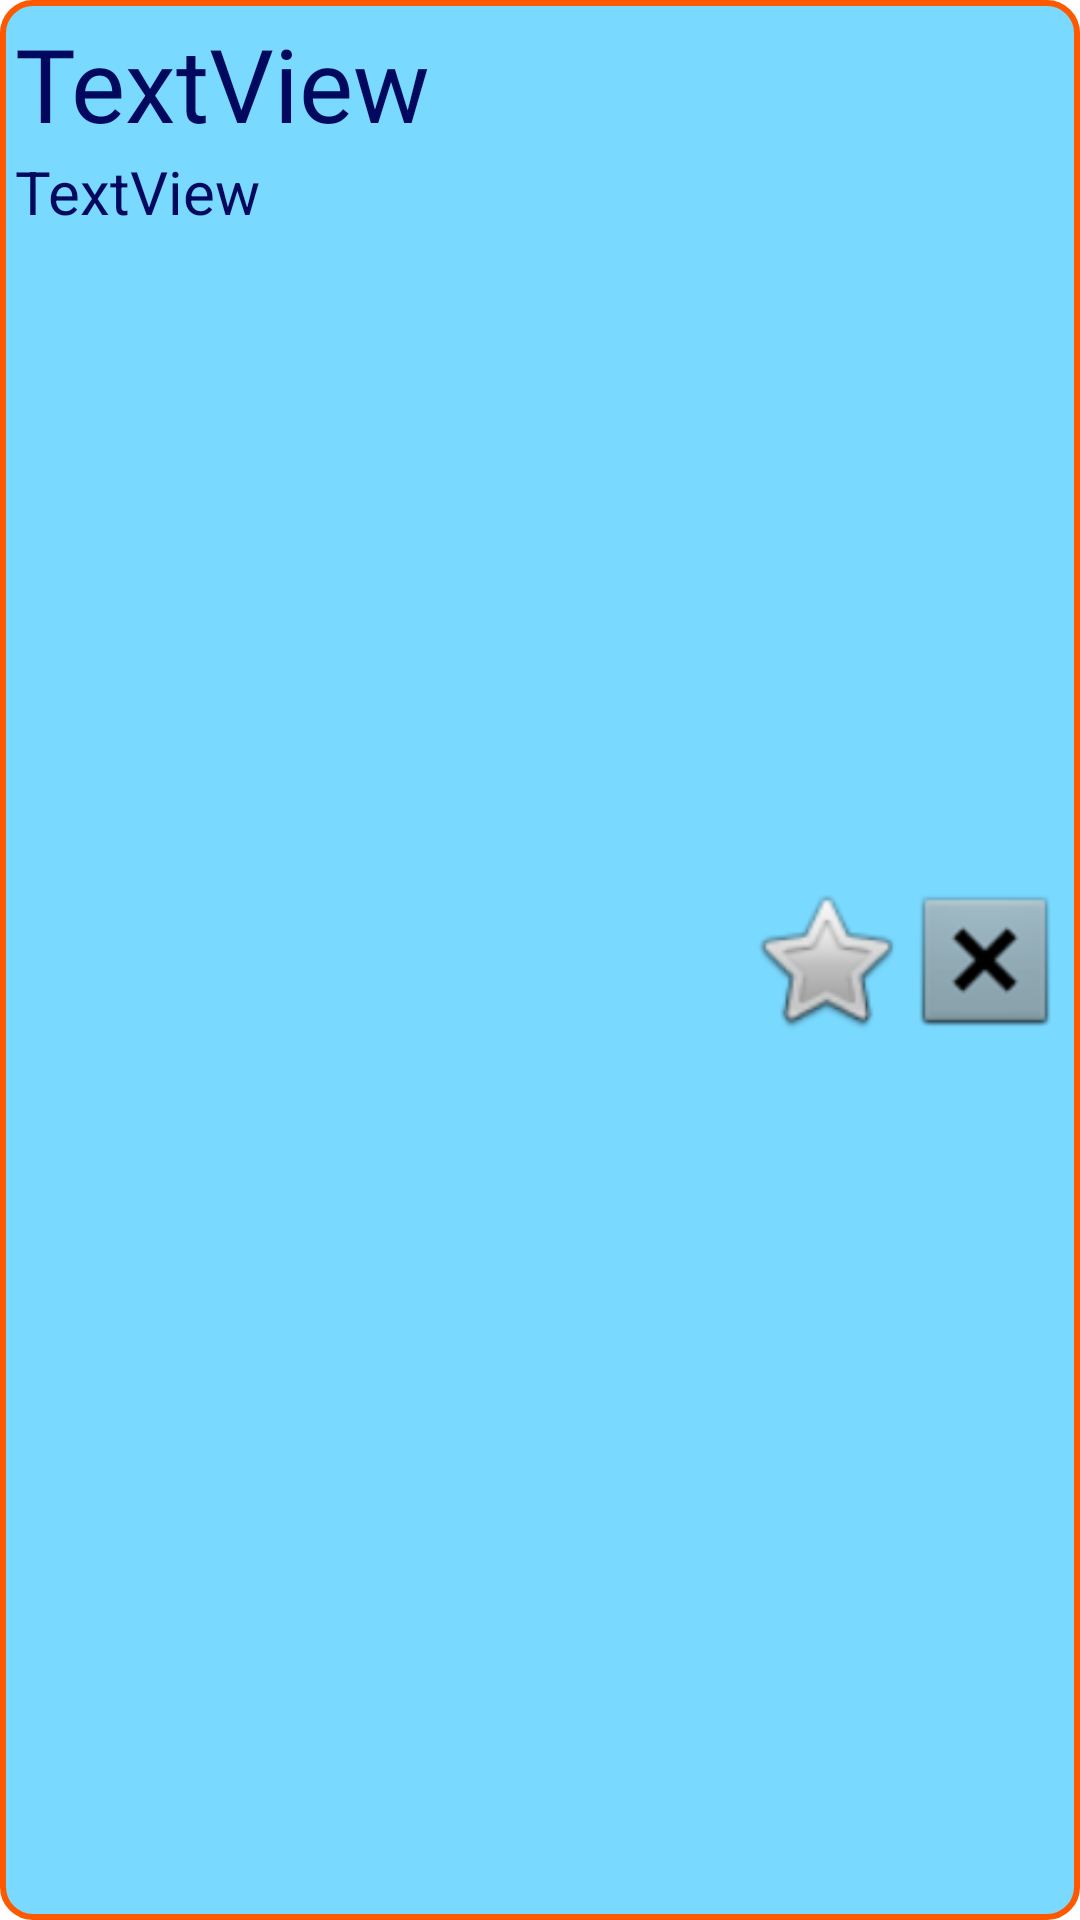

Android layout source for this screen:
<!-- AndroidManifest.xml: application theme MyApp -->
<!-- res/layout/recyclerview_choosetrainigs.xml -->
<?xml version="1.0" encoding="utf-8"?>
<LinearLayout xmlns:android="http://schemas.android.com/apk/res/android"
    xmlns:app="http://schemas.android.com/apk/res-auto"
    android:layout_width="410dp"
    android:layout_height="wrap_content"
    android:background="@drawable/shape_titlesanddescritions"
    android:orientation="horizontal">

    <LinearLayout
        android:layout_width="wrap_content"
        android:layout_height="match_parent"
        android:layout_weight="5"
        android:orientation="vertical">

        <TextView
            android:id="@+id/textViewTrainingName"
            android:layout_width="match_parent"
            android:layout_height="wrap_content"
            android:fontFamily="@font/berkshire_swash"
            android:text="TextView"
            android:textColor="@color/deepocean"
            android:textSize="34sp" />

        <TextView
            android:id="@+id/textViewTrainingDescrition"
            android:layout_width="match_parent"
            android:layout_height="wrap_content"
            android:text="TextView"
            android:textColor="@color/deepocean"
            android:textSize="20sp" />
    </LinearLayout>

    <ImageView
        android:id="@+id/imageViewSelectTraining"
        android:layout_width="wrap_content"
        android:layout_height="match_parent"
        android:layout_weight="1"
        android:paddingTop="10dp"
        android:paddingBottom="10dp"
        app:srcCompat="@android:drawable/btn_star_big_off" />

    <ImageView
        android:id="@+id/imageViewDeleteTraining"
        android:layout_width="wrap_content"
        android:layout_height="match_parent"
        android:layout_weight="1"
        android:paddingTop="10dp"
        android:paddingBottom="10dp"
        app:srcCompat="@android:drawable/btn_dialog" />
</LinearLayout>
<!-- resources referenced by this layout -->
<resources>
  <color name="deepocean">#00095E</color>
  <!-- drawable shape_titlesanddescritions (drawable) -->
  <?xml version="1.0" encoding="utf-8"?>
  <shape xmlns:android="http://schemas.android.com/apk/res/android"
      android:shape="rectangle">
      <padding
  
          android:top="5dp"
          android:right="5dp"
          android:left="5dp"
          android:bottom="5dp"/>
      <solid
          android:color="@color/crepusculo"/>
      <corners
          android:radius="10dp"
          android:bottomRightRadius="10dp"/>
      <stroke
          android:color="@color/orange_star"
          android:width="2dp"/>
  </shape>
  <style name="MyApp" parent="Theme.OrganizadorDeTreino">
          <item name="android:textColor">@color/black</item>
          <item name="android:color">@color/black</item>
      </style>
  <color name="crepusculo">#7AD9FF</color>
  <color name="orange_star">#FF5900</color>
  <style name="Theme.OrganizadorDeTreino" parent="Theme.MaterialComponents.DayNight.DarkActionBar">
          
          <item name="colorPrimary">@color/purple_500</item>
          <item name="colorPrimaryVariant">@color/purple_700</item>
          <item name="colorOnPrimary">@color/black</item>
          
          <item name="colorSecondary">@color/teal_200</item>
          <item name="colorSecondaryVariant">@color/teal_700</item>
          <item name="colorOnSecondary">@color/black</item>
          
          <item name="android:statusBarColor">?attr/colorPrimaryVariant</item>
          <item name="buttonStyle">@style/stylebutton</item>
          
          <item name="windowActionBar">false</item>
          <item name="windowNoTitle">true</item>
      </style>
  <color name="black">#FF000000</color>
  <color name="purple_500">#FF6200EE</color>
  <color name="purple_700">#FF3700B3</color>
  <color name="teal_200">#FF03DAC5</color>
  <color name="teal_700">#FF018786</color>
  <style name="stylebutton">
          <item name="android:layout_margin">5dp</item>
          <item name="android:background">@drawable/shape_training</item>
          <item name="android:backgroundTintMode">src_in</item>
          <item name="android:textColor">@color/orange_star</item>
      </style>
  <!-- drawable shape_training (drawable) -->
  <?xml version="1.0" encoding="utf-8"?>
  <shape xmlns:android="http://schemas.android.com/apk/res/android"
      android:shape="rectangle">
      <gradient
          android:startColor="@color/deepocean"
          android:centerColor="@color/deepocean"
          android:endColor="@color/black"
          android:type="linear"
          android:angle="90"/>
  
  </shape>
</resources>
